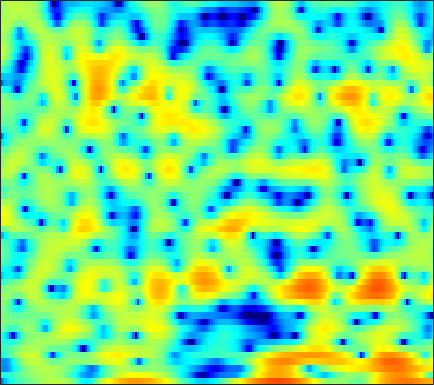

The table this chart was drawn from, first rows:
-13.39, -10.792, -8.2917, -6.5613, -5.5618, -4.5563, -3.7952, -3.341, -2.86, -2.4558, -2.0876, -1.8152, -1.4387, -1.0142, -0.67151, -0.1919, 0.3059, 0.68164, 1.1467, 1.5602, 1.9062, 2.111, 2.3285, 2.4646
-4.864, -4.735, -4.45, -4.068, -3.736, -3.256, -2.757, -2.372, -1.863, -1.369, -0.8927, -0.5528, -0.1201, 0.2852, 0.5672, 0.912, 1.219, 1.421, 1.647, 1.815, 1.919, 1.954, 1.937, 1.838
-10.36, -11.02, -11.18, -10.32, -9.261, -7.625, -6.003, -4.879, -3.518, -2.332, -1.311, -0.6449, 0.1232, 0.7546, 1.147, 1.57, 1.889, 2.068, 2.23, 2.314, 2.334, 2.304, 2.216, 2.078
-10.49, -10.89, -10.9, -9.886, -8.575, -6.538, -4.552, -3.207, -1.642, -0.3319, 0.7231, 1.371, 2.061, 2.543, 2.773, 2.907, 2.856, 2.697, 2.338, 1.827, 1.2, 0.6913, 0.02942, -0.4979
-5.762, -4.809, -3.694, -2.674, -1.944, -0.9971, -0.07361, 0.5871, 1.403, 2.121, 2.708, 3.053, 3.377, 3.535, 3.526, 3.332, 2.901, 2.405, 1.471, 0.1318, -1.727, -3.608, -7.112, -12.51
-3.654, -3.299, -2.797, -2.278, -1.883, -1.346, -0.7984, -0.3924, 0.1454, 0.664, 1.131, 1.435, 1.744, 1.956, 2.037, 2.039, 1.907, 1.723, 1.366, 0.9021, 0.3611, -0.06368, -0.5895, -0.9976
-4.163, -4.287, -4.465, -4.607, -4.635, -4.474, -4.053, -3.585, -2.822, -1.985, -1.173, -0.608, 0.04768, 0.5743, 0.8767, 1.173, 1.359, 1.441, 1.482, 1.477, 1.456, 1.436, 1.42, 1.42
-4.196, -5.003, -6.678, -9.354, -12.46, -19.16, -16.8, -11.68, -7.361, -4.548, -2.616, -1.553, -0.5248, 0.157, 0.4805, 0.6986, 0.7209, 0.6528, 0.5224, 0.4256, 0.4604, 0.6015, 0.9509, 1.44
-0.8569, -1.247, -1.951, -2.744, -3.293, -3.692, -3.501, -3.023, -2.121, -1.15, -0.2981, 0.1923, 0.6074, 0.7083, 0.5609, 0.03705, -0.9133, -1.97, -3.983, -6.83, -9.716, -9.424, -6.017, -2.744
0.2898, 0.1877, 0.009777, -0.1836, -0.3192, -0.4328, -0.4352, -0.3856, -0.2589, -0.09588, 0.05326, 0.128, 0.1471, 0.007195, -0.2055, -0.6892, -1.421, -2.141, -3.297, -4.476, -5.176, -5.014, -3.895, -2.278
-0.04262, -0.1998, -0.4573, -0.7473, -0.975, -1.265, -1.485, -1.574, -1.572, -1.471, -1.282, -1.111, -0.8719, -0.6623, -0.5438, -0.4657, -0.4594, -0.4991, -0.5504, -0.5674, -0.4932, -0.3708, -0.09377, 0.2956
0.03642, -0.2927, -0.9054, -1.713, -2.432, -3.541, -4.684, -5.348, -5.614, -5.05, -3.935, -3.008, -1.858, -0.9026, -0.32, 0.2702, 0.6987, 0.9196, 1.117, 1.226, 1.279, 1.307, 1.342, 1.391
1.074, 0.7608, 0.0596, -1.074, -2.266, -4.52, -8.135, -12.64, -18.21, -10.47, -5.672, -3.321, -1.117, 0.3981, 1.192, 1.912, 2.317, 2.444, 2.424, 2.226, 1.907, 1.619, 1.222, 0.8212
1.183, 1.248, 1.145, 0.8276, 0.4763, -0.01237, -0.4963, -0.748, -0.7288, -0.2696, 0.5148, 1.159, 1.961, 2.583, 2.875, 3.031, 2.878, 2.562, 1.834, 0.7893, -0.5444, -1.665, -3.176, -4.406
-0.9038, -0.4276, 0.0919, 0.5062, 0.728, 0.9789, 1.241, 1.465, 1.769, 2.125, 2.553, 2.845, 3.175, 3.369, 3.4, 3.22, 2.692, 2.046, 0.7573, -1.155, -3.998, -7.122, -13.95, -38.08
-5.05, -4.073, -2.985, -2.137, -1.646, -1.204, -0.8482, -0.5493, -0.0619, 0.5565, 1.232, 1.763, 2.421, 2.937, 3.192, 3.308, 3.157, 2.837, 2.13, 1.103, -0.178, -1.228, -2.56, -3.483
-9.344, -7.529, -6.096, -5.569, -5.593, -6.116, -7.057, -7.731, -7.641, -6.017, -3.817, -2.221, -0.4165, 1.012, 1.832, 2.622, 3.132, 3.326, 3.367, 3.203, 2.885, 2.557, 2.075, 1.591
-5.361, -5.181, -5.153, -5.656, -6.433, -8.009, -10.62, -13.3, -15.06, -11.16, -7.136, -4.784, -2.347, -0.4877, 0.6205, 1.784, 2.645, 3.118, 3.549, 3.776, 3.81, 3.728, 3.476, 3.064
-2.01, -2.426, -3.045, -3.681, -4.242, -5.009, -5.618, -5.921, -5.947, -5.459, -4.585, -3.729, -2.504, -1.292, -0.4327, 0.6272, 1.515, 2.08, 2.679, 3.102, 3.338, 3.405, 3.332, 3.06
-0.4885, -1.106, -1.97, -2.802, -3.433, -4.306, -5.086, -5.593, -6.074, -6.21, -5.876, -5.328, -4.324, -3.121, -2.183, -1, 0.07167, 0.7799, 1.569, 2.178, 2.623, 2.843, 2.983, 2.974
-0.1414, -0.8736, -1.858, -2.941, -3.788, -5.095, -6.754, -8.24, -10.67, -13.24, -13.69, -11.84, -8.68, -5.965, -4.298, -2.481, -1.02, -0.1217, 0.8603, 1.624, 2.213, 2.543, 2.858, 3.046
-1.432, -2.125, -2.782, -3.375, -3.844, -4.68, -5.937, -7.188, -9.35, -11.72, -12.17, -10.55, -7.745, -5.292, -3.805, -2.195, -0.9241, -0.1503, 0.7031, 1.389, 1.921, 2.244, 2.588, 2.824
-9.306, -8.845, -5.805, -3.597, -2.66, -2.003, -1.804, -1.892, -2.111, -2.31, -2.291, -2.132, -1.747, -1.249, -0.861, -0.3949, 0.01907, 0.2831, 0.6343, 0.9995, 1.365, 1.629, 1.919, 2.109
-1.35, -1.494, -0.4605, 0.739, 1.447, 2.015, 2.258, 2.274, 2.147, 1.937, 1.644, 1.397, 1.051, 0.6142, 0.2126, -0.4382, -1.226, -1.8, -2.346, -2.332, -1.667, -0.9962, -0.2006, 0.2631
5.147, 4.698, 4.311, 3.968, 3.732, 3.36, 2.859, 2.422, 1.729, 0.9872, 0.1923, -0.3704, -1.114, -1.951, -2.716, -4.146, -6.445, -9.208, -16.65, -21.34, -10.34, -6.762, -4.012, -2.558
5.869, 5.454, 4.859, 4.185, 3.589, 2.648, 1.47, 0.4075, -1.257, -3.181, -5.015, -6.005, -6.465, -6.132, -5.817, -5.628, -5.787, -6.118, -6.415, -6.109, -4.994, -3.977, -2.694, -1.761
4.757, 4.504, 4.025, 3.43, 2.824, 1.784, 0.3897, -0.9899, -3.402, -6.97, -12.95, -21.45, -15.58, -9.463, -6.957, -4.835, -3.487, -2.74, -1.963, -1.291, -0.6892, -0.2726, 0.2136, 0.5415
1.659, 1.775, 1.845, 1.715, 1.488, 0.9607, 0.1975, -0.5181, -1.66, -2.889, -3.922, -4.37, -4.332, -3.648, -2.93, -1.917, -1.001, -0.3829, 0.3023, 0.8608, 1.28, 1.517, 1.69, 1.723
-3.311, -2.232, -1.121, -0.4837, -0.2049, -0.1171, -0.2454, -0.4474, -0.7974, -1.118, -1.342, -1.412, -1.31, -1.011, -0.6984, -0.1877, 0.362, 0.7574, 1.228, 1.611, 1.885, 2.014, 2.058, 1.958
-5.383, -3.758, -2.306, -1.396, -1.022, -0.8125, -0.9002, -1.098, -1.434, -1.75, -1.937, -1.913, -1.662, -1.202, -0.7569, -0.1272, 0.4966, 0.9078, 1.387, 1.745, 1.984, 2.078, 2.096, 1.982
-1.554, -1.016, -0.4625, -0.152, -0.1403, -0.4229, -1.088, -1.834, -3.145, -4.683, -5.847, -5.958, -4.981, -3.392, -2.204, -0.8432, 0.2207, 0.846, 1.462, 1.867, 2.078, 2.122, 2.055, 1.867
1.376, 1.676, 1.996, 2.058, 1.92, 1.365, 0.342, -0.8514, -3.245, -7.19, -14.45, -16.78, -8.835, -4.476, -2.465, -0.6436, 0.5224, 1.122, 1.623, 1.869, 1.897, 1.788, 1.446, 0.8976
1.003, 1.803, 2.617, 3.074, 3.212, 3.085, 2.627, 2.062, 1.113, 0.07998, -0.7546, -1.049, -0.9484, -0.5299, -0.1908, 0.08399, 0.1377, 0.05915, -0.1335, -0.3149, -0.4641, -0.5838, -0.9613, -1.746
-0.8541, 0.4329, 1.662, 2.52, 2.941, 3.269, 3.34, 3.26, 3.018, 2.668, 2.25, 1.886, 1.351, 0.6804, 0.02865, -1.15, -2.778, -4.349, -6.603, -7.88, -6.982, -5.728, -4.351, -3.641
-1.241, -0.4387, 0.5507, 1.363, 1.859, 2.364, 2.701, 2.851, 2.89, 2.769, 2.494, 2.187, 1.589, 0.7345, -0.1415, -1.69, -3.89, -6.129, -10.19, -13.28, -10.2, -7.452, -4.821, -3.15
-3.074, -2.476, -1.593, -0.7089, -0.101, 0.5889, 1.132, 1.429, 1.689, 1.79, 1.742, 1.619, 1.316, 0.8628, 0.4197, -0.3013, -1.12, -1.742, -2.43, -2.73, -2.547, -2.172, -1.53, -0.8928
-7.979, -6.681, -4.941, -3.375, -2.408, -1.368, -0.6212, -0.217, 0.1749, 0.4338, 0.5957, 0.6606, 0.7282, 0.759, 0.7705, 0.7465, 0.7024, 0.6646, 0.6476, 0.6705, 0.7323, 0.804, 0.8959, 0.958
-14.32, -10.21, -6.705, -4.528, -3.376, -2.356, -1.757, -1.517, -1.393, -1.36, -1.263, -1.083, -0.6685, -0.1002, 0.3674, 0.9906, 1.543, 1.9, 2.28, 2.541, 2.682, 2.705, 2.612, 2.359
-5.59, -4.713, -3.552, -2.616, -2.167, -1.965, -2.203, -2.697, -3.797, -5.279, -6.529, -6.53, -5.07, -2.941, -1.446, 0.2387, 1.551, 2.323, 3.088, 3.609, 3.906, 3.977, 3.868, 3.494
-1.688, -1.415, -1.161, -1.034, -1.128, -1.516, -2.364, -3.39, -5.446, -8.83, -14.34, -16.08, -10, -5.546, -3.241, -1.026, 0.5603, 1.464, 2.361, 2.999, 3.408, 3.573, 3.599, 3.402
-0.6057, -0.4668, -0.3855, -0.4684, -0.6541, -1.025, -1.619, -2.192, -3.025, -3.857, -4.41, -4.455, -3.948, -3.046, -2.3, -1.347, -0.5281, -0.01853, 0.5764, 1.071, 1.483, 1.754, 2.035, 2.215
0.2597, 0.3415, 0.3427, 0.1925, 0.04008, -0.2733, -0.6024, -0.8416, -1.173, -1.41, -1.561, -1.607, -1.593, -1.51, -1.476, -1.496, -1.61, -1.737, -1.831, -1.71, -1.236, -0.6799, 0.1764, 0.9725
1.244, 1.15, 0.8915, 0.5655, 0.2839, -0.1233, -0.4623, -0.6466, -0.7923, -0.7917, -0.678, -0.5766, -0.523, -0.6408, -0.8921, -1.588, -2.84, -4.251, -6.955, -9.373, -7.607, -4.877, -1.818, 0.3239
0.5677, 0.175, -0.4518, -1.178, -1.871, -2.808, -3.746, -4.23, -4.158, -3.459, -2.436, -1.68, -0.859, -0.4169, -0.3515, -0.6954, -1.635, -2.806, -4.925, -6.621, -5.226, -2.956, -0.1695, 1.835
-4.23, -4.547, -4.934, -5.765, -6.818, -9.145, -13.36, -19.05, -19.2, -11.5, -7.284, -5.201, -3.148, -1.706, -0.9532, -0.2598, 0.1436, 0.3259, 0.5269, 0.8728, 1.477, 2.053, 2.864, 3.573
-14.53, -11.39, -9.39, -8.901, -9.164, -10.16, -11.48, -12.29, -12.01, -10.43, -8.31, -6.725, -4.862, -3.202, -2.114, -0.8646, 0.191, 0.8815, 1.685, 2.399, 3.022, 3.434, 3.864, 4.138
-8.878, -8.548, -8.15, -8.101, -8.376, -9.017, -9.76, -10.23, -10.59, -10.33, -9.504, -8.487, -6.849, -5.091, -3.796, -2.17, -0.7079, 0.2762, 1.423, 2.379, 3.136, 3.583, 4.009, 4.215
-2.608, -3.41, -4.436, -5.598, -6.622, -8.323, -10.44, -12.32, -15.36, -17.74, -16.57, -14.13, -10.86, -8.017, -6.133, -3.913, -1.962, -0.688, 0.7895, 1.988, 2.925, 3.449, 3.926, 4.145
1.189, 0.2217, -1.186, -2.815, -4.239, -6.455, -9.198, -11.7, -15.69, -19.27, -18.76, -16.26, -13.03, -10.12, -7.985, -5.314, -2.919, -1.355, 0.4402, 1.863, 2.944, 3.526, 4.005, 4.178
3.608, 2.713, 1.359, -0.2236, -1.567, -3.483, -5.658, -7.391, -9.856, -12.33, -14.88, -16.83, -17.57, -14.18, -10.71, -6.691, -3.514, -1.585, 0.4736, 2.046, 3.183, 3.758, 4.197, 4.241
3.892, 3.151, 1.993, 0.6576, -0.4535, -2.105, -3.886, -5.321, -7.332, -9.542, -12.01, -13.99, -15.06, -12.35, -9.385, -5.875, -3.049, -1.335, 0.4992, 1.901, 2.883, 3.376, 3.718, 3.693
2.628, 2.111, 1.193, 0.04815, -0.9666, -2.503, -4.107, -5.299, -6.643, -7.561, -7.915, -7.784, -7.114, -5.916, -4.764, -3.101, -1.52, -0.4564, 0.7478, 1.671, 2.308, 2.622, 2.803, 2.767
1.709, 1.51, 0.898, -0.1641, -1.266, -3.2, -5.735, -7.973, -10.76, -11.06, -8.913, -7.078, -4.929, -3.15, -2.017, -0.7302, 0.3303, 0.9819, 1.637, 2.046, 2.244, 2.256, 2.135, 1.907
1.879, 2.038, 1.825, 1.101, 0.2116, -1.532, -4.072, -6.638, -10.51, -10.54, -6.85, -4.478, -2.072, -0.3477, 0.6206, 1.56, 2.173, 2.433, 2.53, 2.362, 1.944, 1.471, 0.6964, -0.1969
1.689, 2.066, 2.259, 2.138, 1.839, 1.25, 0.5094, -0.01876, -0.5053, -0.5344, -0.1059, 0.3937, 1.099, 1.73, 2.079, 2.344, 2.343, 2.151, 1.637, 0.8136, -0.3654, -1.489, -3.384, -5.811
0.7025, 1.276, 1.831, 2.16, 2.276, 2.294, 2.217, 2.138, 2.053, 2.032, 2.072, 2.135, 2.201, 2.187, 2.092, 1.809, 1.297, 0.7422, -0.2609, -1.61, -3.321, -4.862, -7.3, -10.19
0.0757, 0.8797, 1.677, 2.202, 2.467, 2.66, 2.741, 2.747, 2.724, 2.679, 2.62, 2.557, 2.437, 2.213, 1.959, 1.452, 0.7177, -0.01234, -1.28, -2.924, -4.993, -6.837, -9.663, -12.7
0.7257, 1.45, 2.123, 2.519, 2.664, 2.71, 2.63, 2.531, 2.39, 2.281, 2.228, 2.203, 2.166, 2.07, 1.914, 1.541, 0.9268, 0.2682, -0.9134, -2.498, -4.604, -6.611, -10.13, -15.28
